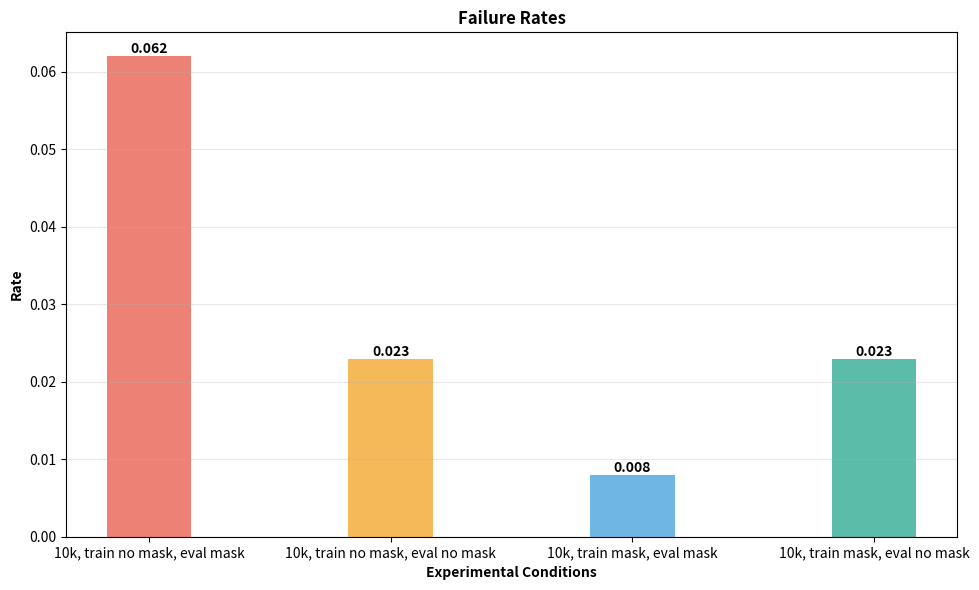

This chart was generated by the following Python code:
import matplotlib.pyplot as plt
import numpy as np

# Data in dictionary format for easier editing
data = {
    "transitions in train set": {"successes": .414, "failures": .148},
    "standard training": {"successes": .578, "failures": .109},
    '10k, train no mask, eval mask': {
        'successes': 0.008,  # 0.8%
        'failures': 0.062,  # 6.2%
    },
    '10k, train no mask, eval no mask': {
        'successes': 0.875,  # 87.5%
        'failures': 0.023,  # 2.3%
    },
    '10k, train mask, eval mask': {
        'successes': 0.016,  # 1.6%
        'failures': 0.008,  # 0.8%
    },
    '10k, train mask, eval no mask': {
        'successes': 0.602,  # 60.2%
        'failures': 0.023,  # 2.3%
    }
}


# Method-specific colors (similar to vis.py)
method_colors = {
    "100 Rollouts": '#2ecc71',        # green
    "10k rollouts": '#f39c12',        # orange
    "10k horizon 4": '#3498db',       # blue
    "1k no frame stack": '#3498db',   # blue
    "1k rollouts": '#e74c3c',         # red
    "transitions in train set": '#1abc9c',       # blue
    "standard training": '#e74c3c',         # red
    "10k, train no mask, eval mask": '#e74c3c',       # blue
    "10k, train no mask, eval no mask": '#f39c12',         # red
    "10k, train mask, eval mask": '#3498db',       # blue
    "10k, train mask, eval no mask": '#16a085',         # red
}

# Extended color bank for future use
color_bank = [
    '#2ecc71',  # green
    '#e74c3c',  # red
    '#f39c12',  # orange
    '#3498db',  # blue
    '#9b59b6',  # purple
    '#1abc9c',  # teal
    '#e67e22',  # dark orange
    '#34495e',  # dark blue-gray
    '#95a5a6',  # gray
    '#16a085',  # dark teal
    '#8e44ad',  # dark purple
    '#2c3e50',  # dark navy
    '#d35400',  # dark orange-red
    '#27ae60',  # dark green
    '#c0392b',  # dark red
    '#f1c40f',  # yellow
    '#e91e63',  # pink
    '#ff5722',  # deep orange
    '#607d8b',  # blue-gray
    '#795548',  # brown
]


keys_to_plot = ["10k, train no mask, eval mask", "10k, train no mask, eval no mask", "10k, train mask, eval mask", "10k, train mask, eval no mask"]


# Extract data for plotting, only plot keys_to_plot
experiments = [exp for exp in data.keys() if exp in keys_to_plot]
successes = [data[exp]["successes"] for exp in experiments]
failures = [data[exp]["failures"] for exp in experiments]

# Create the histogram
# Extract data for plotting, only plot keys_to_plot
experiments = [exp for exp in data.keys() if exp in keys_to_plot]
successes = [data[exp]["successes"] for exp in experiments]
failures = [data[exp]["failures"] for exp in experiments]

# Create the histogram
x = np.arange(len(experiments))
width = 0.35
successes = failures
fig, ax = plt.subplots(figsize=(10, 6))
bars1 = ax.bar(x, successes, width, label='Successes', 
               color=[method_colors.get(exp, color_bank[i % len(color_bank)]) for i, exp in enumerate(experiments)], alpha=0.7)
# bars2 = ax.bar(x + width/2, failures, width, label='Failures', 
#                color=[method_colors.get(exp, color_bank[i % len(color_bank)]) for i, exp in enumerate(experiments)], alpha=0.4)

# Add labels and title (bold)
ax.set_xlabel('Experimental Conditions', fontweight='bold')
ax.set_ylabel('Rate', fontweight='bold')
ax.set_title('Failure Rates', fontweight='bold')
ax.set_xticks(x)
ax.set_xticklabels(experiments)
#ax.legend()


# Add value labels on bars (bold)
for bar in bars1:
    height = bar.get_height()
    ax.text(bar.get_x() + bar.get_width()/2., height,
            f'{height}', ha='center', va='bottom', fontweight='bold')

# for bar in bars2:
#     height = bar.get_height()
#     ax.text(bar.get_x() + bar.get_width()/2., height,
#             f'{height}', ha='center', va='bottom', fontweight='bold')

plt.tight_layout()
plt.grid(axis='y', alpha=0.3)
plt.savefig('hist.png')